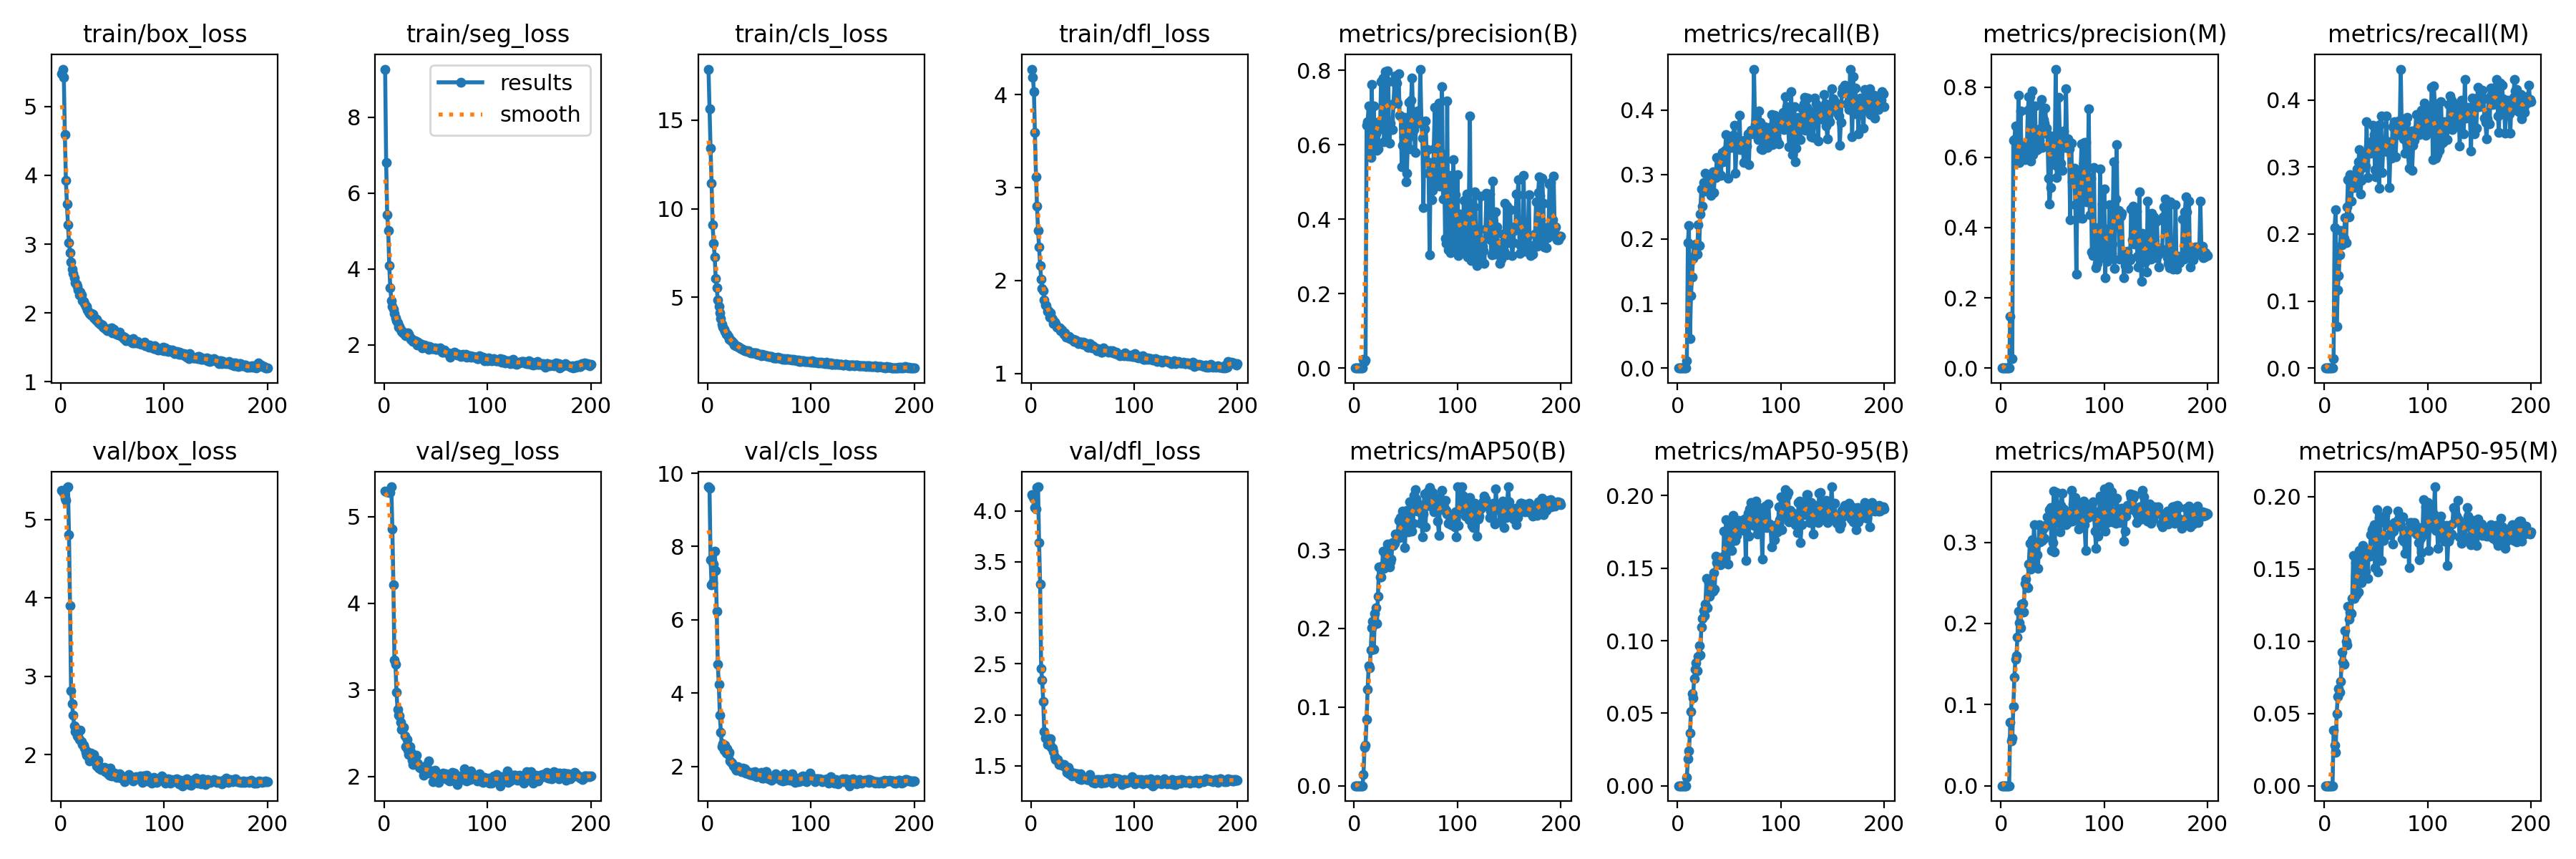

The data file committed next to this chart (first rows):
epoch, time, train/box_loss, train/seg_loss, train/cls_loss, train/dfl_loss, metrics/precision(B), metrics/recall(B), metrics/mAP50(B), metrics/mAP50-95(B), metrics/precision(M), metrics/recall(M), metrics/mAP50(M), metrics/mAP50-95(M), val/box_loss, val/seg_loss, val/cls_loss, val/dfl_loss, lr/pg0, lr/pg1, lr/pg2
1, 11.95, 5.477, 9.271, 17.87, 4.275, 0, 0, 0, 0, 0, 0, 0, 0, 5.369, 5.293, 9.628, 4.158, 9.163e-05, 9.163e-05, 9.163e-05
2, 17.8, 5.544, 6.803, 15.65, 4.186, 0, 0, 0, 0, 0, 0, 0, 0, 5.363, 5.291, 9.59, 4.147, 0.0001906, 0.0001906, 0.0001906
3, 23.8, 5.422, 5.424, 13.41, 4.034, 0, 0, 0, 0, 0, 0, 0, 0, 5.33, 5.288, 7.647, 4.113, 0.0002887, 0.0002887, 0.0002887
4, 29.82, 4.598, 5.014, 11.42, 3.591, 0, 0, 0, 0, 0, 0, 0, 0, 5.269, 5.29, 6.958, 4.033, 0.0003857, 0.0003857, 0.0003857
5, 35.71, 3.929, 4.086, 9.083, 3.117, 0, 0, 0, 0, 0, 0, 0, 0, 5.241, 5.283, 7.01, 4.016, 0.0004817, 0.0004817, 0.0004817
6, 41.53, 3.585, 3.513, 8.054, 2.796, 0, 0, 0, 0, 0, 0, 0, 0, 5.403, 5.28, 7.517, 4.228, 0.0005768, 0.0005768, 0.0005768
7, 47.33, 3.28, 3.173, 7.29, 2.537, 0, 0, 0, 0, 0, 0, 0, 0, 5.415, 5.346, 7.88, 4.235, 0.0006709, 0.0006709, 0.0006709
8, 53.09, 3.024, 3.014, 6.082, 2.357, 0, 0, 0, 0, 0, 0, 0, 0, 4.802, 4.855, 7.342, 3.686, 0.0007639, 0.0007639, 0.0007639
9, 58.56, 2.877, 2.935, 5.53, 2.16, 0.02273, 0.01087, 0.01434, 0.00595, 0.1477, 0.01365, 0.07823, 0.03828, 3.901, 4.212, 6.223, 3.282, 0.0008, 0.0008, 0.0008
10, 64.1, 2.746, 2.82, 4.84, 2.015, 0.01808, 0.1941, 0.04877, 0.01865, 0.02715, 0.2098, 0.05493, 0.02822, 2.816, 3.351, 4.78, 2.456, 0.0007959, 0.0007959, 0.0007959
11, 69.78, 2.642, 2.719, 4.501, 1.914, 0.02213, 0.2209, 0.05153, 0.02378, 0.02752, 0.2358, 0.05922, 0.02287, 2.645, 3.296, 4.235, 2.344, 0.0007918, 0.0007918, 0.0007918
12, 75.5, 2.577, 2.643, 4.135, 1.892, 0.6524, 0.04529, 0.08446, 0.03652, 0.6481, 0.06178, 0.09757, 0.04974, 2.506, 2.978, 3.404, 2.129, 0.0007876, 0.0007876, 0.0007876
13, 81.17, 2.513, 2.588, 3.814, 1.791, 0.6624, 0.1126, 0.1222, 0.05121, 0.6498, 0.1164, 0.1338, 0.06158, 2.363, 2.778, 2.933, 1.839, 0.0007835, 0.0007835, 0.0007835
14, 86.78, 2.442, 2.47, 3.49, 1.735, 0.7041, 0.1415, 0.1528, 0.06373, 0.6885, 0.1384, 0.1559, 0.0672, 2.296, 2.708, 2.537, 1.774, 0.0007794, 0.0007794, 0.0007794
15, 92.56, 2.423, 2.493, 3.343, 1.726, 0.5964, 0.1697, 0.1496, 0.06039, 0.5892, 0.169, 0.16, 0.06444, 2.321, 2.7, 2.612, 1.777, 0.0007753, 0.0007753, 0.0007753
16, 98.33, 2.383, 2.412, 3.203, 1.664, 0.5654, 0.1905, 0.1725, 0.07401, 0.5859, 0.205, 0.1836, 0.07222, 2.241, 2.625, 2.453, 1.71, 0.0007711, 0.0007711, 0.0007711
17, 104.1, 2.341, 2.349, 3.091, 1.672, 0.7609, 0.1759, 0.2009, 0.08011, 0.7761, 0.1845, 0.2149, 0.09254, 2.227, 2.542, 2.588, 1.728, 0.000767, 0.000767, 0.000767
18, 109.9, 2.266, 2.321, 2.919, 1.608, 0.5898, 0.1926, 0.2092, 0.08495, 0.5858, 0.1871, 0.2011, 0.08523, 2.19, 2.561, 2.37, 1.716, 0.0007629, 0.0007629, 0.0007629
19, 115.6, 2.302, 2.331, 2.901, 1.647, 0.7042, 0.1767, 0.1737, 0.07954, 0.7309, 0.1931, 0.195, 0.08413, 2.308, 2.573, 2.479, 1.769, 0.0007588, 0.0007588, 0.0007588
20, 121.4, 2.266, 2.262, 2.793, 1.605, 0.6019, 0.2222, 0.2191, 0.08912, 0.596, 0.2249, 0.2238, 0.1074, 2.164, 2.475, 2.33, 1.683, 0.0007547, 0.0007547, 0.0007547
21, 127.2, 2.181, 2.239, 2.638, 1.583, 0.6295, 0.1899, 0.2261, 0.09639, 0.6212, 0.1867, 0.2244, 0.09992, 2.125, 2.348, 2.39, 1.673, 0.0007505, 0.0007505, 0.0007505
22, 133, 2.173, 2.293, 2.63, 1.534, 0.5854, 0.2387, 0.2064, 0.09032, 0.6031, 0.2401, 0.2142, 0.09717, 2.118, 2.426, 2.153, 1.641, 0.0007464, 0.0007464, 0.0007464
23, 138.8, 2.135, 2.314, 2.564, 1.555, 0.5887, 0.2779, 0.2412, 0.1092, 0.5937, 0.2811, 0.2494, 0.1239, 2.086, 2.304, 2.118, 1.592, 0.0007423, 0.0007423, 0.0007423
24, 144.6, 2.099, 2.28, 2.508, 1.534, 0.6618, 0.2504, 0.2779, 0.1155, 0.6361, 0.226, 0.2545, 0.1151, 2.026, 2.257, 2.086, 1.566, 0.0007382, 0.0007382, 0.0007382
25, 150.4, 2.092, 2.209, 2.445, 1.499, 0.6418, 0.2874, 0.2651, 0.1206, 0.6152, 0.289, 0.2462, 0.1199, 1.995, 2.349, 2.008, 1.554, 0.000734, 0.000734, 0.000734
26, 156.1, 2.042, 2.15, 2.326, 1.495, 0.7689, 0.2744, 0.2657, 0.1173, 0.7333, 0.2495, 0.2443, 0.1191, 2.042, 2.293, 2.021, 1.56, 0.0007299, 0.0007299, 0.0007299
27, 161.9, 2.016, 2.155, 2.289, 1.49, 0.7712, 0.3016, 0.2794, 0.1254, 0.7717, 0.2727, 0.2735, 0.1294, 1.962, 2.19, 1.94, 1.514, 0.0007258, 0.0007258, 0.0007258
28, 167.6, 1.99, 2.094, 2.27, 1.488, 0.7796, 0.2813, 0.2983, 0.1427, 0.7727, 0.2802, 0.2989, 0.159, 1.921, 2.144, 1.899, 1.519, 0.0007217, 0.0007217, 0.0007217
29, 173.5, 1.97, 2.113, 2.243, 1.46, 0.6077, 0.2821, 0.2767, 0.1226, 0.5897, 0.2691, 0.2667, 0.1294, 2.021, 2.146, 1.988, 1.518, 0.0007175, 0.0007175, 0.0007175
30, 179.3, 1.995, 2.114, 2.209, 1.463, 0.7957, 0.2799, 0.2937, 0.14, 0.7884, 0.2815, 0.3032, 0.1543, 1.958, 2.212, 1.938, 1.51, 0.0007134, 0.0007134, 0.0007134
31, 185.1, 1.979, 2.083, 2.19, 1.446, 0.6161, 0.2897, 0.282, 0.1307, 0.6077, 0.2785, 0.278, 0.1319, 1.925, 2.249, 1.952, 1.509, 0.0007093, 0.0007093, 0.0007093
32, 190.9, 1.927, 2.002, 2.103, 1.417, 0.7973, 0.2672, 0.3075, 0.1388, 0.6397, 0.2974, 0.3219, 0.155, 2.005, 2.156, 1.894, 1.513, 0.0007052, 0.0007052, 0.0007052
33, 196.9, 1.919, 2.064, 2.124, 1.439, 0.7691, 0.2986, 0.3064, 0.1361, 0.7471, 0.3076, 0.2942, 0.1338, 1.93, 2.145, 1.866, 1.496, 0.0007011, 0.0007011, 0.0007011
34, 202.9, 1.897, 2.011, 2.055, 1.391, 0.6038, 0.3037, 0.2782, 0.1339, 0.6195, 0.3262, 0.2983, 0.1628, 1.938, 2.11, 1.959, 1.478, 0.0006969, 0.0006969, 0.0006969
35, 208.7, 1.911, 2.036, 2.038, 1.397, 0.6572, 0.2717, 0.2848, 0.1468, 0.6224, 0.2595, 0.2843, 0.1457, 1.855, 2.11, 1.872, 1.439, 0.0006928, 0.0006928, 0.0006928
36, 214.5, 1.871, 2.008, 2.01, 1.387, 0.6403, 0.2957, 0.2881, 0.1358, 0.6241, 0.2806, 0.2683, 0.1405, 1.924, 2.09, 1.939, 1.485, 0.0006887, 0.0006887, 0.0006887
37, 220.3, 1.855, 1.919, 2.008, 1.396, 0.6409, 0.2951, 0.3091, 0.1581, 0.6478, 0.2992, 0.3213, 0.1659, 1.828, 2.088, 1.814, 1.421, 0.0006846, 0.0006846, 0.0006846
38, 226.4, 1.837, 1.963, 1.976, 1.373, 0.7092, 0.3266, 0.3055, 0.154, 0.6812, 0.316, 0.3007, 0.1596, 1.849, 2.02, 1.821, 1.452, 0.0006804, 0.0006804, 0.0006804
39, 232.1, 1.841, 1.989, 1.935, 1.37, 0.7677, 0.3057, 0.3084, 0.1564, 0.764, 0.3026, 0.3178, 0.1628, 1.806, 2.086, 1.861, 1.414, 0.0006763, 0.0006763, 0.0006763
40, 237.8, 1.822, 1.979, 1.975, 1.369, 0.7846, 0.322, 0.3197, 0.157, 0.628, 0.3012, 0.3024, 0.1484, 1.827, 2.052, 1.802, 1.404, 0.0006722, 0.0006722, 0.0006722
41, 243.6, 1.8, 1.938, 1.907, 1.362, 0.7646, 0.3276, 0.3201, 0.1522, 0.707, 0.3676, 0.3174, 0.1619, 1.831, 2.133, 1.784, 1.42, 0.0006681, 0.0006681, 0.0006681
42, 249.4, 1.784, 1.96, 1.889, 1.345, 0.7123, 0.2985, 0.3165, 0.1527, 0.697, 0.2849, 0.3048, 0.1433, 1.84, 2.06, 1.776, 1.432, 0.0006639, 0.0006639, 0.0006639
43, 255.2, 1.779, 1.889, 1.874, 1.36, 0.7913, 0.3337, 0.337, 0.1576, 0.7407, 0.3318, 0.3196, 0.1634, 1.784, 2.183, 1.84, 1.409, 0.0006598, 0.0006598, 0.0006598
44, 261, 1.76, 1.96, 1.869, 1.341, 0.679, 0.3191, 0.3157, 0.1549, 0.6829, 0.3241, 0.3213, 0.1587, 1.808, 2.042, 1.757, 1.426, 0.0006557, 0.0006557, 0.0006557
45, 266.7, 1.746, 1.935, 1.853, 1.344, 0.6779, 0.3339, 0.3409, 0.1754, 0.667, 0.3207, 0.3312, 0.1736, 1.811, 2.067, 1.792, 1.424, 0.0006516, 0.0006516, 0.0006516
46, 272.5, 1.753, 1.908, 1.863, 1.318, 0.5413, 0.3379, 0.321, 0.157, 0.5411, 0.3389, 0.3301, 0.1768, 1.755, 2.065, 1.856, 1.39, 0.0006474, 0.0006474, 0.0006474
47, 278.3, 1.776, 1.894, 1.88, 1.324, 0.5976, 0.362, 0.3488, 0.1835, 0.4663, 0.3622, 0.3405, 0.178, 1.74, 1.945, 1.728, 1.377, 0.0006433, 0.0006433, 0.0006433
48, 284.2, 1.747, 1.902, 1.808, 1.339, 0.6214, 0.3398, 0.3374, 0.1653, 0.5141, 0.349, 0.3433, 0.1805, 1.825, 2.017, 1.777, 1.422, 0.0006392, 0.0006392, 0.0006392
49, 290, 1.782, 1.923, 1.807, 1.335, 0.6724, 0.294, 0.3032, 0.1529, 0.6484, 0.2964, 0.2898, 0.1509, 1.726, 2.077, 1.788, 1.366, 0.0006351, 0.0006351, 0.0006351
50, 295.8, 1.709, 1.88, 1.776, 1.31, 0.5002, 0.3587, 0.3303, 0.166, 0.6615, 0.2851, 0.2993, 0.1625, 1.754, 1.991, 1.793, 1.375, 0.000631, 0.000631, 0.000631
51, 301.6, 1.763, 1.88, 1.787, 1.337, 0.5238, 0.3489, 0.3503, 0.1783, 0.6587, 0.3615, 0.3628, 0.1909, 1.763, 1.955, 1.741, 1.381, 0.0006268, 0.0006268, 0.0006268
52, 307.4, 1.71, 1.896, 1.726, 1.326, 0.6197, 0.3579, 0.3228, 0.162, 0.5784, 0.3367, 0.2886, 0.1476, 1.762, 2.002, 1.834, 1.384, 0.0006227, 0.0006227, 0.0006227
53, 313.1, 1.71, 1.892, 1.787, 1.308, 0.714, 0.3414, 0.3498, 0.1826, 0.851, 0.268, 0.346, 0.1855, 1.735, 1.931, 1.691, 1.381, 0.0006186, 0.0006186, 0.0006186
54, 318.9, 1.695, 1.917, 1.744, 1.301, 0.5878, 0.3608, 0.3607, 0.1865, 0.5427, 0.363, 0.3614, 0.1825, 1.708, 1.977, 1.677, 1.369, 0.0006145, 0.0006145, 0.0006145
55, 324.7, 1.69, 1.867, 1.742, 1.283, 0.7189, 0.3763, 0.3475, 0.1735, 0.5734, 0.3767, 0.3351, 0.1558, 1.728, 2, 1.732, 1.367, 0.0006103, 0.0006103, 0.0006103
56, 330.5, 1.682, 1.813, 1.719, 1.281, 0.7791, 0.3018, 0.3235, 0.1689, 0.7713, 0.2916, 0.3243, 0.1696, 1.706, 2.032, 1.866, 1.367, 0.0006062, 0.0006062, 0.0006062
57, 336.2, 1.717, 1.817, 1.725, 1.322, 0.6808, 0.3394, 0.334, 0.1725, 0.6627, 0.326, 0.3132, 0.1697, 1.753, 2.04, 1.868, 1.416, 0.0006021, 0.0006021, 0.0006021
58, 341.8, 1.674, 1.864, 1.707, 1.289, 0.6409, 0.3533, 0.3693, 0.1776, 0.5825, 0.3321, 0.3458, 0.173, 1.739, 1.994, 1.701, 1.382, 0.000598, 0.000598, 0.000598
59, 347.6, 1.656, 1.819, 1.682, 1.277, 0.5783, 0.35, 0.3767, 0.183, 0.5631, 0.3368, 0.3607, 0.1869, 1.696, 1.988, 1.654, 1.356, 0.0005938, 0.0005938, 0.0005938
60, 353.4, 1.659, 1.81, 1.652, 1.295, 0.6713, 0.3914, 0.365, 0.1811, 0.6514, 0.3759, 0.3388, 0.1805, 1.695, 2.031, 1.718, 1.34, 0.0005897, 0.0005897, 0.0005897
... 140 more rows
